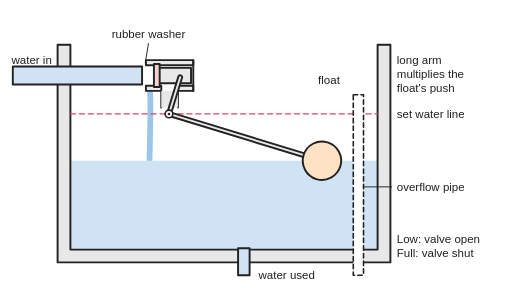
t = 0.00 s
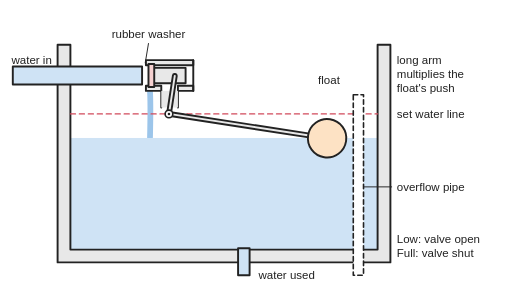
t = 1.24 s
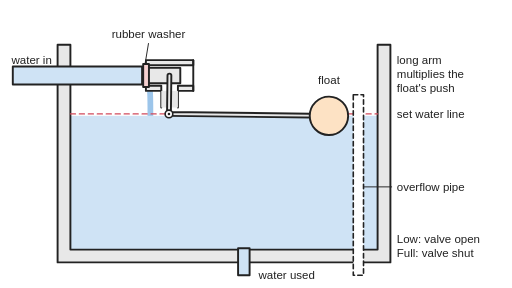
t = 2.70 s
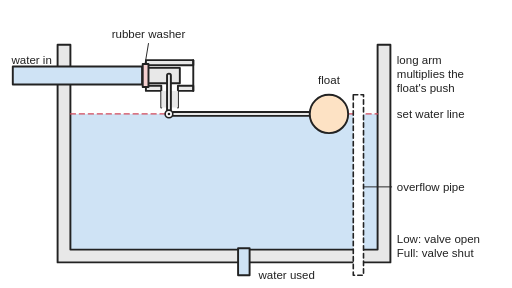
t = 4.00 s
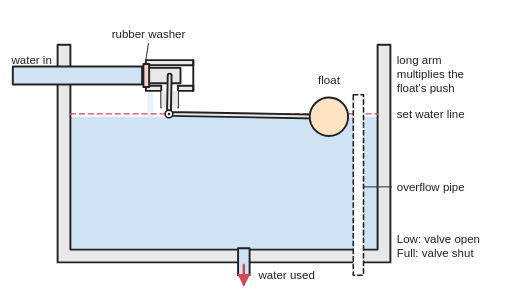
t = 5.34 s
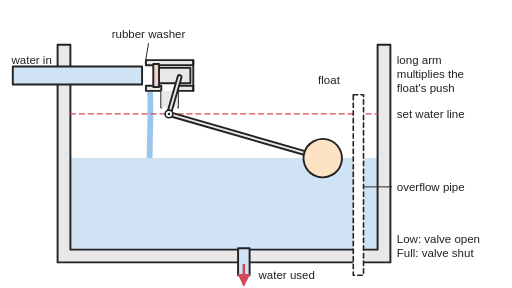
t = 6.84 s

The animated SVG that drew these frames (rendered in a browser with its animation timeline set to each time). Animation: 6 SMIL elements (animate=4,animateTransform=2); one cycle of 8.00 s, repeats indefinitely.

<svg xmlns="http://www.w3.org/2000/svg" viewBox="0 0 800 450" width="800" height="450" role="img">
<title>Cut-away of a tank with a float valve, shown working: water pours in and the level rises, lifting the float, whose long arm turns about the pivot and pushes the rubber washer onto the inlet until the flow stops at the set line; water drawn off at the bottom lowers the float again and the valve reopens.</title>
<rect width="800" height="450" fill="#ffffff"/>
<defs>
<marker id="ah" viewBox="0 0 10 10" refX="8" refY="5" markerWidth="5" markerHeight="5" orient="auto-start-reverse"><path d="M0,0 L10,5 L0,10 z" fill="#d1495b"/></marker>
<pattern id="hatch" width="10" height="10" patternUnits="userSpaceOnUse" patternTransform="rotate(45)"><line x1="0" y1="0" x2="0" y2="10" stroke="#222" stroke-width="2"/></pattern>
</defs>
<g stroke="#222" stroke-width="3" stroke-linejoin="round" stroke-linecap="round">
<path d="M234,138 C238,180 230,260 234,388" fill="none" stroke="#9cc5ea" stroke-width="9" opacity="1"><animate attributeName="opacity" values="1;1;0;0;1;1" dur="8s" repeatCount="indefinite" keyTimes="0;0.36;0.45;0.65;0.72;1"/></path>
<rect x="110" y="251" width="480" height="138" fill="#cfe3f5" stroke="none"><animate attributeName="y" values="251.1;178;178;251.1;251.1" dur="8s" repeatCount="indefinite" keyTimes="0;0.45;0.62;0.95;1" calcMode="spline" keySplines="0.4 0 0.2 1;0.4 0 0.2 1;0.4 0 0.2 1;0.4 0 0.2 1"/><animate attributeName="height" values="138.9;212;212;138.9;138.9" dur="8s" repeatCount="indefinite" keyTimes="0;0.45;0.62;0.95;1" calcMode="spline" keySplines="0.4 0 0.2 1;0.4 0 0.2 1;0.4 0 0.2 1;0.4 0 0.2 1"/></rect>
<path d="M90,70 V410 H610 V70 H590 V390 H110 V70 Z" fill="#e8e8e8"/>
<line x1="110" y1="178" x2="590" y2="178" stroke="#d1495b" stroke-width="2" stroke-dasharray="8 6"/>
<rect x="552" y="148" width="16" height="282" fill="#ffffff" stroke-dasharray="7 5" stroke-width="2.5"/>
<rect x="372" y="388" width="18" height="42" fill="#cfe3f5"/>
<line x1="381" y1="414" x2="381" y2="444" stroke="#d1495b" stroke-width="4" marker-end="url(#ah)" opacity="0"><animate attributeName="opacity" values="0;0;1;1;0;0" dur="8s" repeatCount="indefinite" keyTimes="0;0.62;0.66;0.92;0.96;1"/></line>
<rect x="20" y="104" width="202" height="28" fill="#cfe3f5"/>
<rect x="228" y="94" width="74" height="8" fill="#e8e8e8"/>
<rect x="228" y="134" width="24" height="8" fill="#e8e8e8"/><rect x="278" y="134" width="24" height="8" fill="#e8e8e8"/>
<path d="M278,142 V168 M252,142 V168" fill="none"/><rect x="252" y="142" width="26" height="26" fill="#e8e8e8" stroke="none"/>
<path d="M302,94 V142" fill="none"/>
<g transform="translate(17.5,0)"><animateTransform attributeName="transform" type="translate" values="17.5 0;0 0;0 0;17.5 0;17.5 0" dur="8s" repeatCount="indefinite" keyTimes="0;0.45;0.62;0.95;1" calcMode="spline" keySplines="0.4 0 0.2 1;0.4 0 0.2 1;0.4 0 0.2 1;0.4 0 0.2 1"/><rect x="231" y="106" width="50" height="24" fill="#e8e8e8"/><rect x="223" y="100" width="9" height="36" fill="#f5d0d0"/></g>
<g transform="rotate(17 264 178)"><animateTransform attributeName="transform" type="rotate" values="17 264 178;0 264 178;0 264 178;17 264 178;17 264 178" dur="8s" repeatCount="indefinite" keyTimes="0;0.45;0.62;0.95;1" calcMode="spline" keySplines="0.4 0 0.2 1;0.4 0 0.2 1;0.4 0 0.2 1;0.4 0 0.2 1"/>
<path d="M264,118 V178 H514" fill="none" stroke-width="9"/><path d="M264,118 V178 H514" fill="none" stroke="#e8e8e8" stroke-width="3"/>
<circle cx="514" cy="178" r="30" fill="#fde2c4"/></g>
<circle cx="264" cy="178" r="6" fill="#ffffff" stroke-width="2.5"/><circle cx="264" cy="178" r="2" fill="#222" stroke="none"/>
<g stroke-width="1.5" fill="none"><line x1="232" y1="68" x2="227" y2="98"/><line x1="612" y1="292" x2="569" y2="292"/></g>
</g>
<g font-family="Arial, Helvetica, sans-serif" font-size="18" fill="#222">
<text x="18" y="100">water in</text>
<text x="232" y="60" text-anchor="middle">rubber washer</text>
<text x="514" y="132" text-anchor="middle">float</text>
<text x="620" y="100">long arm</text><text x="620" y="122">multiplies the</text><text x="620" y="144">float's push</text>
<text x="620" y="184">set water line</text>
<text x="620" y="298">overflow pipe</text>
<text x="404" y="436">water used</text>
<text x="620" y="380">Low: valve open</text><text x="620" y="402">Full: valve shut</text>
</g>
</svg>
